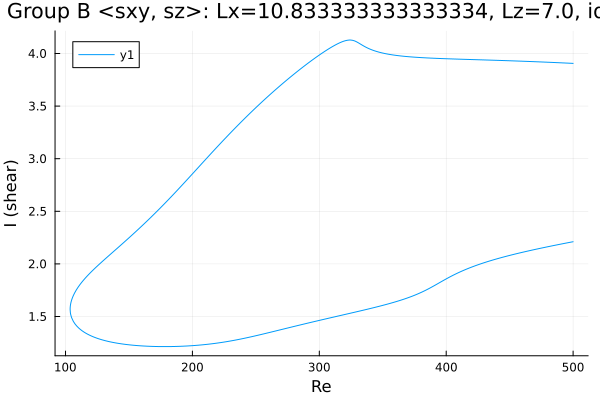

Data behind this chart, as committed beside it:
Re, shear
500.0, 3.906
500, 3.906
498.6, 3.907
497.1, 3.907
495.7, 3.908
494.3, 3.909
492.9, 3.91
491.5, 3.911
490.1, 3.911
488.7, 3.912
487.2, 3.913
485.8, 3.914
484.4, 3.914
483, 3.915
481.6, 3.916
480.2, 3.917
478.8, 3.917
477.3, 3.918
476.9, 3.918
475.5, 3.919
474.1, 3.92
472.7, 3.92
471.2, 3.921
469.8, 3.922
468.4, 3.922
467, 3.923
465.6, 3.924
464.2, 3.924
462.8, 3.925
461.3, 3.926
459.9, 3.926
458.5, 3.927
457.1, 3.928
455.7, 3.928
454.3, 3.929
452.9, 3.929
451.4, 3.93
450, 3.931
448.6, 3.931
447.2, 3.932
445.8, 3.932
444.4, 3.933
443, 3.934
441.5, 3.934
440.1, 3.935
438.7, 3.935
437.3, 3.936
435.9, 3.936
434.5, 3.937
433.1, 3.937
431.6, 3.938
430.2, 3.938
428.8, 3.939
427.4, 3.939
426, 3.94
424.6, 3.941
423.2, 3.941
421.7, 3.942
420.3, 3.942
418.9, 3.943
... 567 more rows
